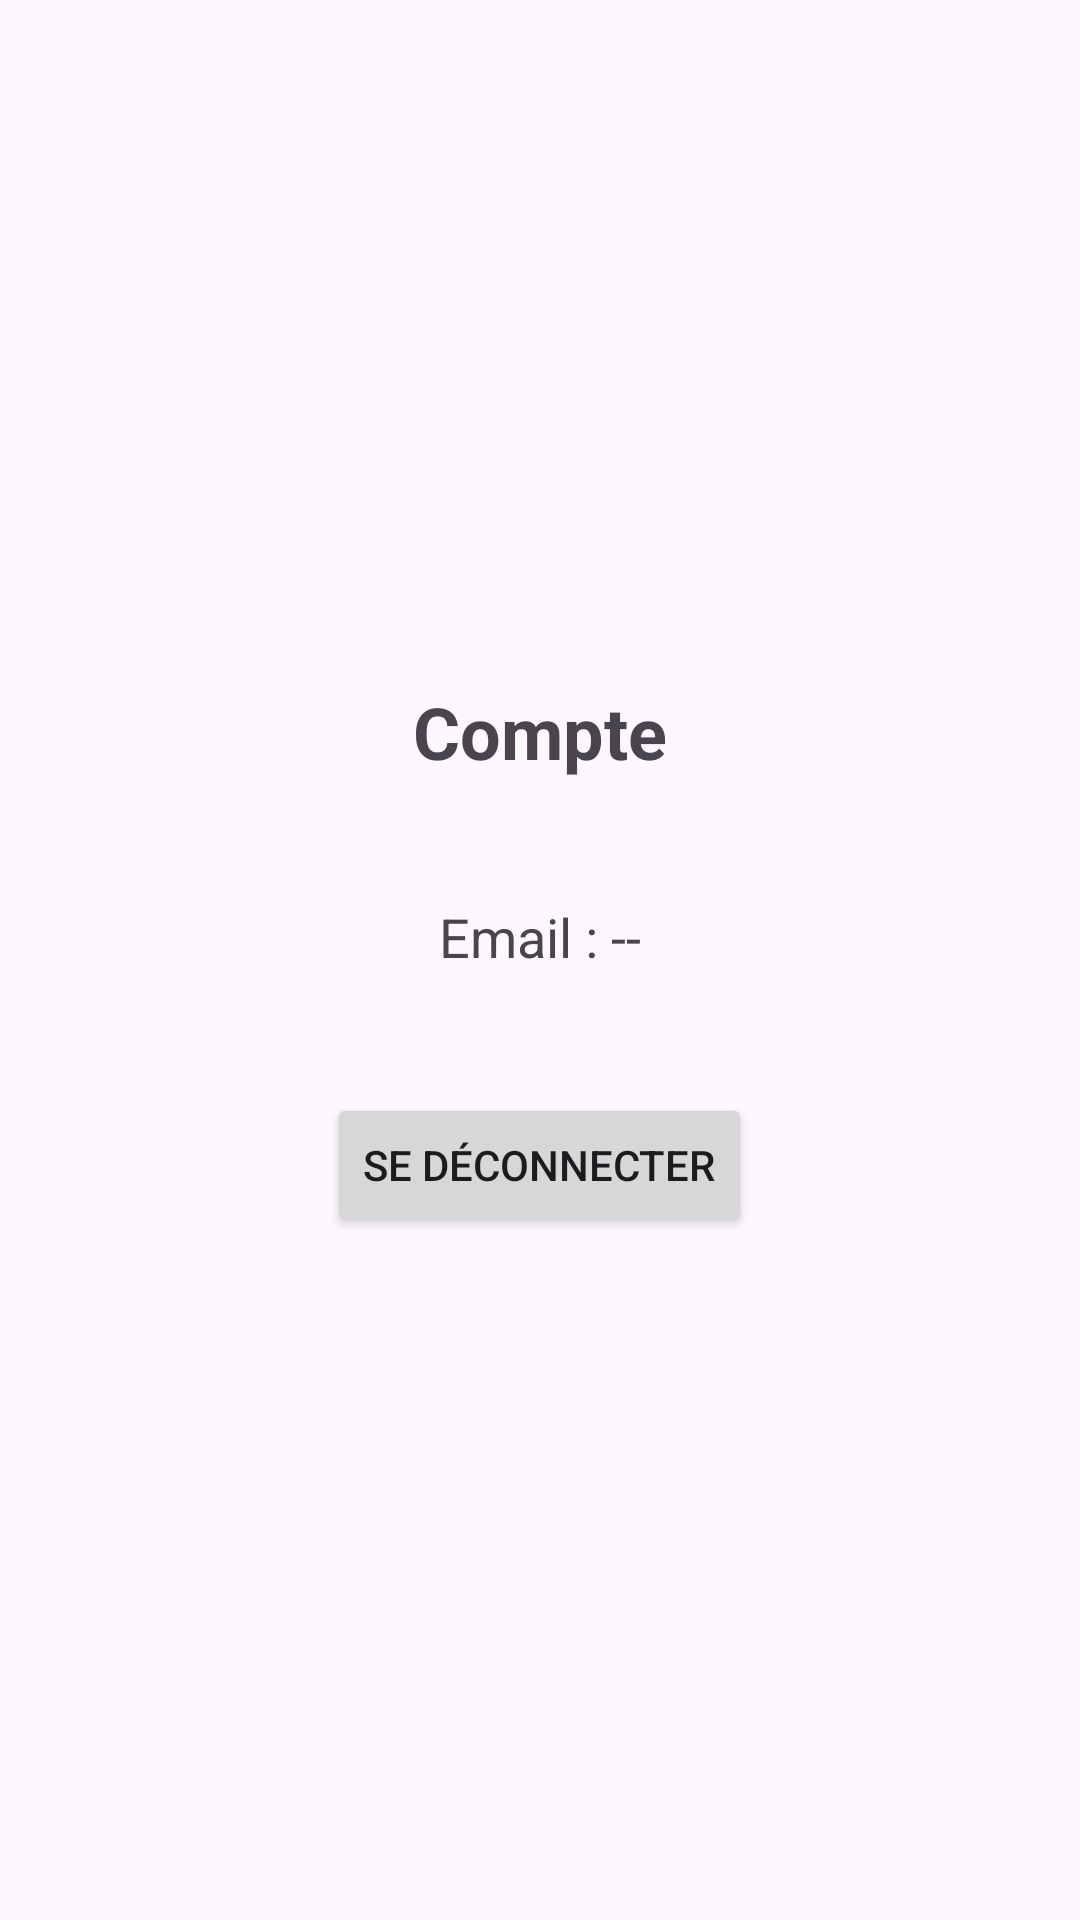

Here is an Android app screen rendered from its layout file. Give the layout XML and the strings, colors and styles it references.
<!-- AndroidManifest.xml: application theme Theme.PrintNGo -->
<!-- res/layout/activity_account.xml -->
<?xml version="1.0" encoding="utf-8"?>
<LinearLayout xmlns:android="http://schemas.android.com/apk/res/android"
    android:orientation="vertical"
    android:gravity="center"
    android:padding="24dp"
    android:layout_width="match_parent"
    android:layout_height="match_parent">

    <TextView
        android:id="@+id/accountTitle"
        android:text="Compte"
        android:textSize="24sp"
        android:textStyle="bold"
        android:layout_marginBottom="40dp"
        android:layout_width="wrap_content"
        android:layout_height="wrap_content" />

    <TextView
        android:id="@+id/accountEmail"
        android:text="Email : --"
        android:textSize="18sp"
        android:layout_marginBottom="40dp"
        android:layout_width="wrap_content"
        android:layout_height="wrap_content" />

    <Button
        android:id="@+id/logoutButton"
        android:text="Se déconnecter"
        android:layout_width="wrap_content"
        android:layout_height="wrap_content" />
</LinearLayout>
<!-- resources referenced by this layout -->
<resources>
  <style name="Theme.PrintNGo" parent="Base.Theme.PrintNGo" />
  <style name="Base.Theme.PrintNGo" parent="Theme.Material3.DayNight.NoActionBar">
          
          
      </style>
</resources>
